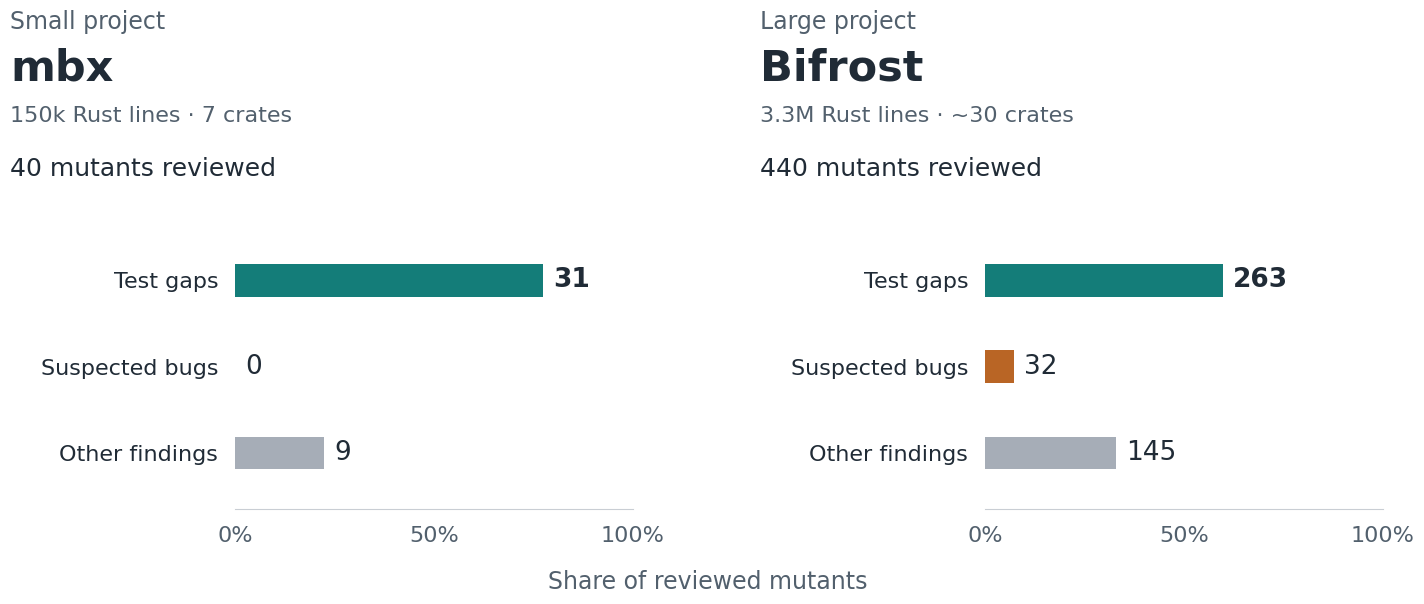

Recreate this plot in Python. (Note: this script raises an exception after producing the figure.)
#!/usr/bin/env python3
"""Render the README results chart (requires matplotlib).

    python3 scripts/render_results.py --preview /tmp/quicksilver-results.png

Data comes from README.md's real-project results. Explanations of the review
populations and the grouped categories belong in the README, outside the image.
"""

import argparse
from pathlib import Path

import matplotlib

matplotlib.use("Agg")
import matplotlib.pyplot as plt


PROJECTS = (
    ("Small project", "mbx", "150k Rust lines · 7 crates", 40, (31, 0, 9)),
    ("Large project", "Bifrost", "3.3M Rust lines · ~30 crates", 440, (263, 32, 145)),
)
CATEGORIES = ("Test gaps", "Suspected bugs", "Other findings")
COLORS = ("#147d79", "#b96525", "#a6adb7")
INK = "#202b36"
SECONDARY = "#52606d"


def render(preview: Path | None) -> None:
    plt.rcParams.update({
        "font.family": "DejaVu Sans",
        "font.size": 17,
        "svg.fonttype": "path",
        "svg.hashsalt": "quicksilver-results",
    })
    fig = plt.figure(figsize=(15, 6.4), facecolor="white")
    for left, (size, name, scale, total, counts) in zip((0.035, 0.535), PROJECTS):
        assert sum(counts) == total
        fig.text(left, 0.93, size, fontsize=17, color=SECONDARY)
        fig.text(left, 0.85, name, fontsize=31, weight="bold", color=INK)
        fig.text(left, 0.785, scale, fontsize=16, color=SECONDARY)
        fig.text(left, 0.70, f"{total:,} mutants reviewed", fontsize=18, color=INK)

        ax = fig.add_axes((left + 0.15, 0.18, 0.265, 0.445), facecolor="white")
        shares = [100 * count / total for count in counts]
        ax.barh(range(3), shares, height=0.38, color=COLORS)
        ax.set_xlim(0, 100)
        ax.set_ylim(2.65, -0.65)
        ax.set_yticks(range(3), CATEGORIES, color=INK)
        ax.set_xticks((0, 50, 100), ("0%", "50%", "100%"), color=SECONDARY)
        ax.tick_params(axis="both", length=0, pad=12, labelsize=16)
        for spine in ax.spines.values():
            spine.set_visible(False)
        ax.spines["bottom"].set_visible(True)
        ax.spines["bottom"].set_color("#c9ced4")
        for row, (share, count) in enumerate(zip(shares, counts)):
            ax.text(share + 2.5, row, f"{count:,}", va="center", fontsize=19,
                    weight="bold" if row == 0 else "normal", color=INK)

    fig.text(0.5, 0.055, "Share of reviewed mutants", ha="center",
             fontsize=17, color=SECONDARY)
    output = Path(__file__).resolve().parents[1] / "assets" / "results.svg"
    output.parent.mkdir(parents=True, exist_ok=True)
    fig.savefig(output, metadata={"Date": None}, facecolor="white")
    # Matplotlib leaves spaces at the ends of SVG path lines.
    output.write_text("\n".join(line.rstrip() for line in output.read_text().splitlines()) + "\n")
    if preview:
        fig.savefig(preview, dpi=130, facecolor="white")
    plt.close(fig)
    print(output)


if __name__ == "__main__":
    parser = argparse.ArgumentParser(description=__doc__)
    parser.add_argument("--preview", type=Path, help="also render a PNG at this path")
    render(parser.parse_args().preview)
